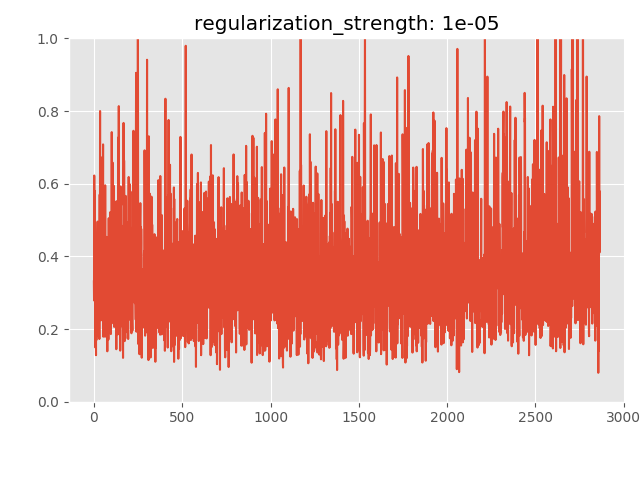

The file beside this chart, header and first rows:
anomaly_score, is_anomaly
0.3312, 0
0.2787, 0
0.6225, 0
0.4548, 0
0.3145, 0
0.5801, 0
0.3273, 0
0.196, 0
0.3576, 0
0.1492, 0
0.2986, 0
0.2269, 0
0.1282, 0
0.4371, 0
0.1696, 0
0.2311, 0
0.4065, 0
0.1806, 0
0.3025, 0
0.3134, 0
0.4565, 0
0.4958, 0
0.3316, 0
0.2734, 0
0.2444, 0
0.302, 0
0.3731, 0
0.4383, 0
0.2585, 0
0.4585, 0
0.3273, 0
0.1727, 0
0.4245, 0
0.5702, 0
0.3098, 0
0.7999, 0
0.3134, 0
0.2571, 0
0.4396, 0
0.2603, 0
0.5756, 0
0.2242, 0
0.4073, 0
0.3834, 0
0.3727, 0
0.3581, 0
0.2655, 0
0.5116, 0
0.6735, 0
0.2801, 0
0.2909, 0
0.5469, 0
0.7082, 0
0.179, 0
0.3715, 0
0.3342, 0
0.1825, 0
0.2582, 0
0.3244, 0
0.2458, 0
... 2,805 more rows
